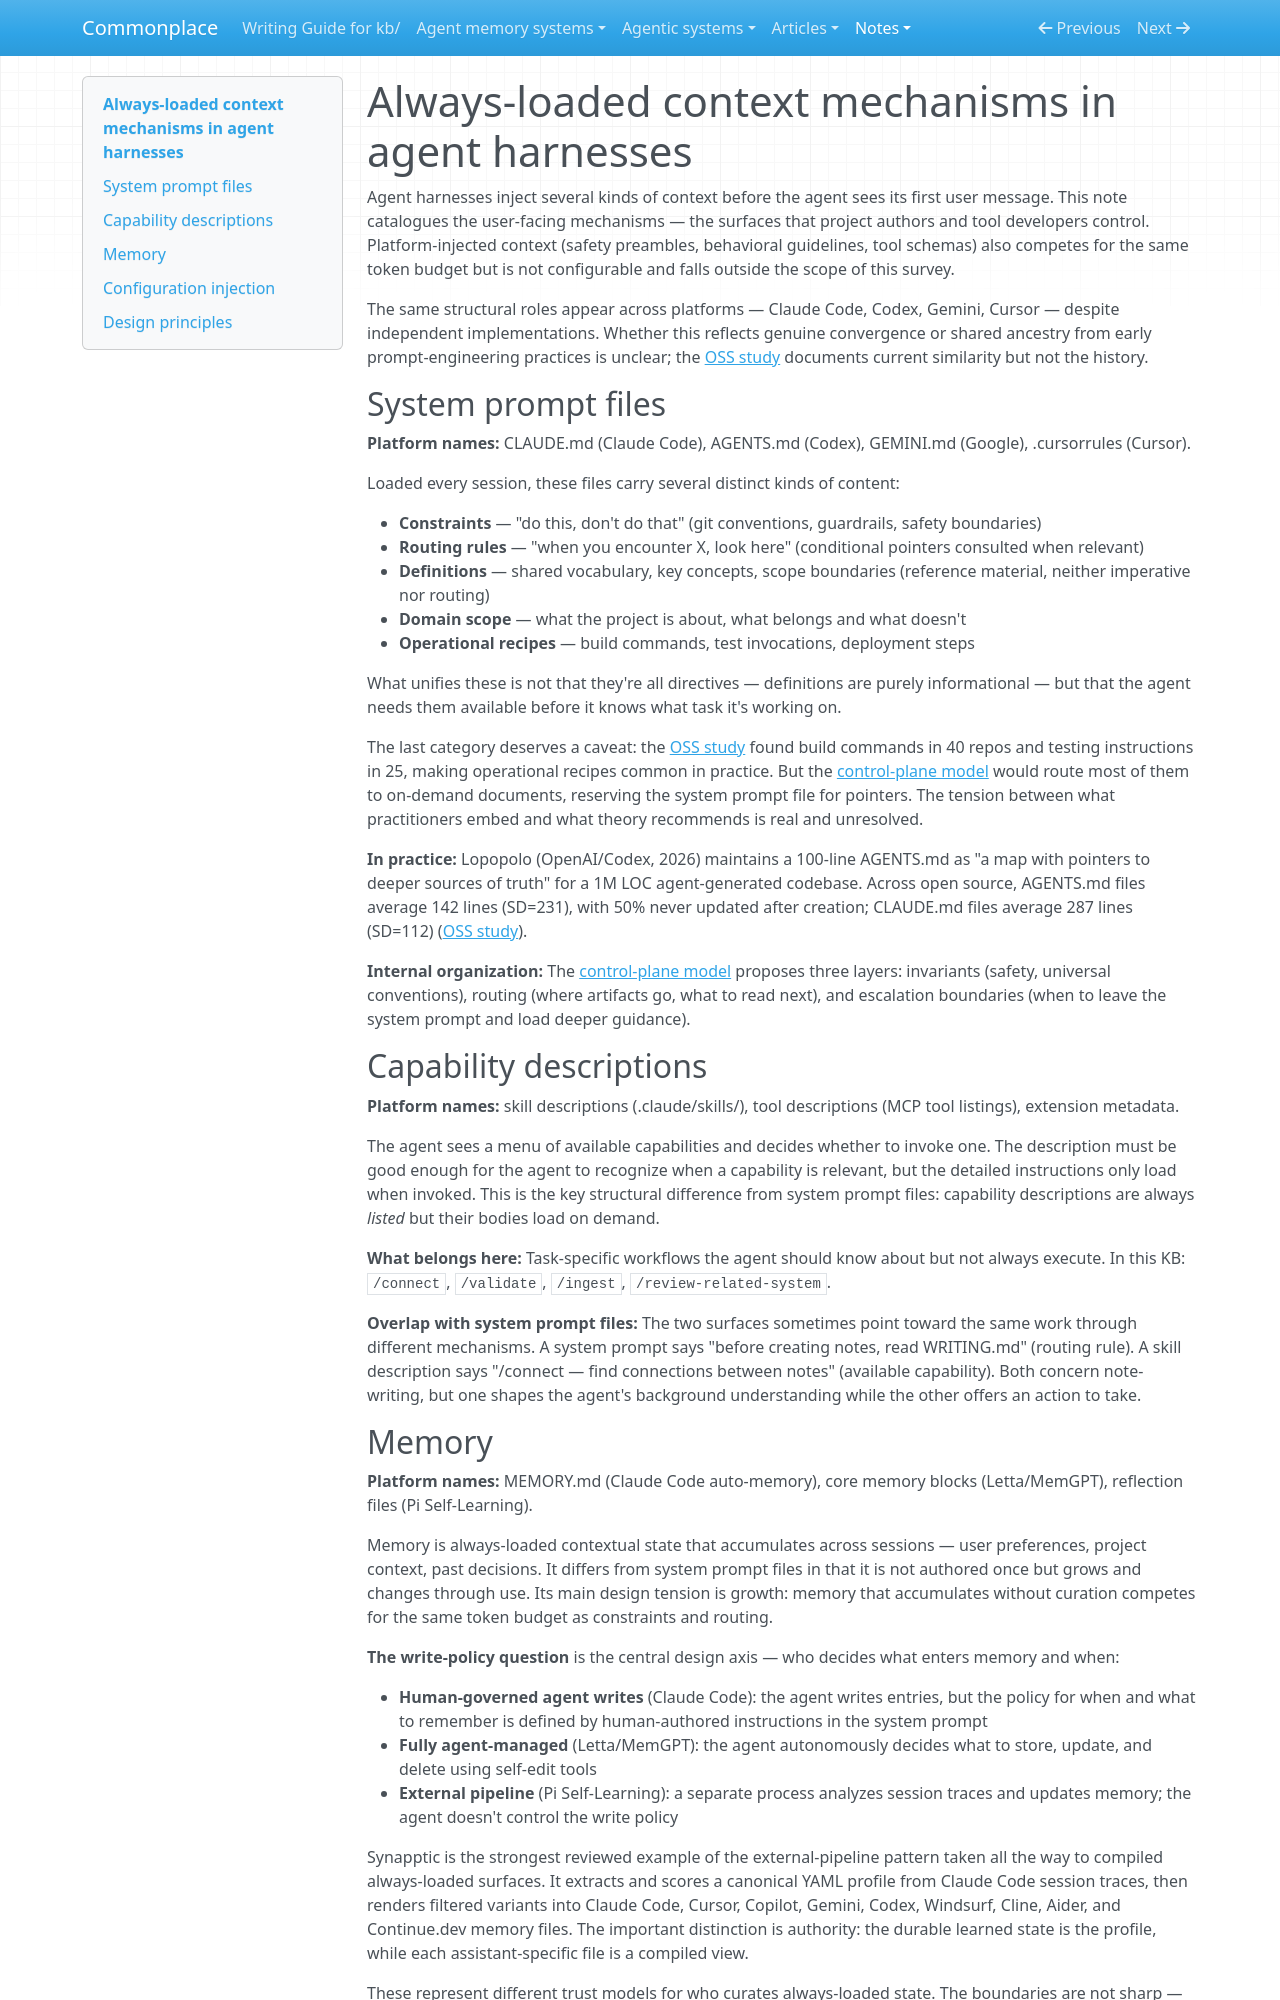

repository: zby/commonplace · page: notes/always-loaded-context-mechanisms-in-agent-harnesses/index.html · generator: mkdocs

---
description: Survey of always-loaded context mechanisms across agent harnesses — system prompt files, capability descriptions, memory, and configuration injection — cataloguing what each carries, how write policies differ, and where the gaps are
type: types/note.md
traits: []
tags: [computational-model, architecture, context-engineering, agent-memory, learning-theory, commonplace-architecture]
---

# Always-loaded context mechanisms in agent harnesses

Agent harnesses inject several kinds of context before the agent sees its first user message. This note catalogues the user-facing mechanisms — the surfaces that project authors and tool developers control. Platform-injected context (safety preambles, behavioral guidelines, tool schemas) also competes for the same token budget but is not configurable and falls outside the scope of this survey.

The same structural roles appear across platforms — Claude Code, Codex, Gemini, Cursor — despite independent implementations. Whether this reflects genuine convergence or shared ancestry from early prompt-engineering practices is unclear; the [OSS study](https://arxiv.org/pdf/2510.21413) documents current similarity but not the history.

## System prompt files

**Platform names:** CLAUDE.md (Claude Code), AGENTS.md (Codex), GEMINI.md (Google), .cursorrules (Cursor).

Loaded every session, these files carry several distinct kinds of content:

- **Constraints** — "do this, don't do that" (git conventions, guardrails, safety boundaries)
- **Routing rules** — "when you encounter X, look here" (conditional pointers consulted when relevant)
- **Definitions** — shared vocabulary, key concepts, scope boundaries (reference material, neither imperative nor routing)
- **Domain scope** — what the project is about, what belongs and what doesn't
- **Operational recipes** — build commands, test invocations, deployment steps

What unifies these is not that they're all directives — definitions are purely informational — but that the agent needs them available before it knows what task it's working on.

The last category deserves a caveat: the [OSS study](https://arxiv.org/pdf/2510.21413) found build commands in 40 repos and testing instructions in 25, making operational recipes common in practice. But the [control-plane model](./agents-md-should-be-organized-as-a-control-plane.md) would route most of them to on-demand documents, reserving the system prompt file for pointers. The tension between what practitioners embed and what theory recommends is real and unresolved.

**In practice:** Lopopolo (OpenAI/Codex, 2026) maintains a 100-line AGENTS.md as "a map with pointers to deeper sources of truth" for a 1M LOC agent-generated codebase. Across open source, AGENTS.md files average 142 lines (SD=231), with 50% never updated after creation; CLAUDE.md files average 287 lines (SD=112) ([OSS study](https://arxiv.org/pdf/2510.21413)).

**Internal organization:** The [control-plane model](./agents-md-should-be-organized-as-a-control-plane.md) proposes three layers: invariants (safety, universal conventions), routing (where artifacts go, what to read next), and escalation boundaries (when to leave the system prompt and load deeper guidance).

## Capability descriptions

**Platform names:** skill descriptions (.claude/skills/), tool descriptions (MCP tool listings), extension metadata.

The agent sees a menu of available capabilities and decides whether to invoke one. The description must be good enough for the agent to recognize when a capability is relevant, but the detailed instructions only load when invoked. This is the key structural difference from system prompt files: capability descriptions are always *listed* but their bodies load on demand.

**What belongs here:** Task-specific workflows the agent should know about but not always execute. In this KB: `/connect`, `/validate`, `/ingest`, `/review-related-system`.

**Overlap with system prompt files:** The two surfaces sometimes point toward the same work through different mechanisms. A system prompt says "before creating notes, read WRITING.md" (routing rule). A skill description says "/connect — find connections between notes" (available capability). Both concern note-writing, but one shapes the agent's background understanding while the other offers an action to take.
